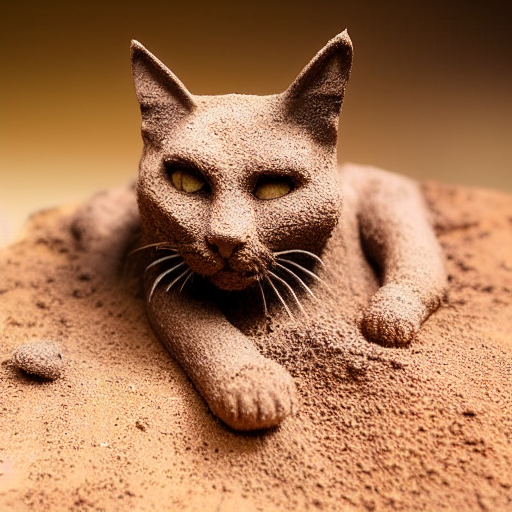
Generation parameters embedded in this image by AUTOMATIC1111 Stable Diffusion web UI or a fork of it (Forge, ...) (PNG 'parameters' text chunk):
realistic photo of a dirt cat made of dirt
Steps: 50, Sampler: Euler a, CFG scale: 9, Seed: 610168350, Size: 512x512